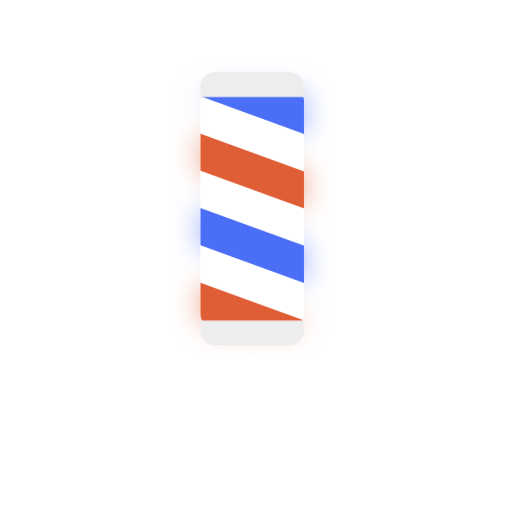
t = 0.00 s
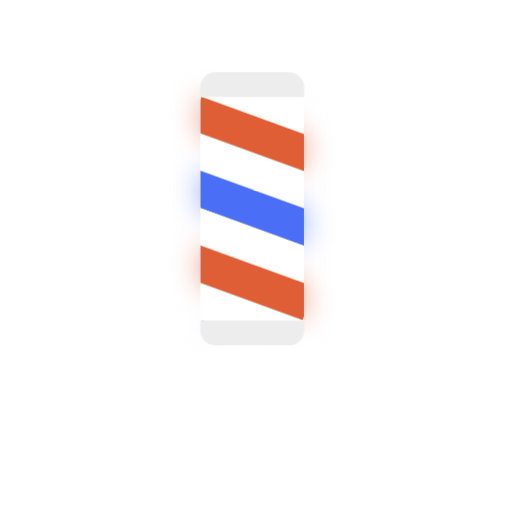
t = 1.75 s
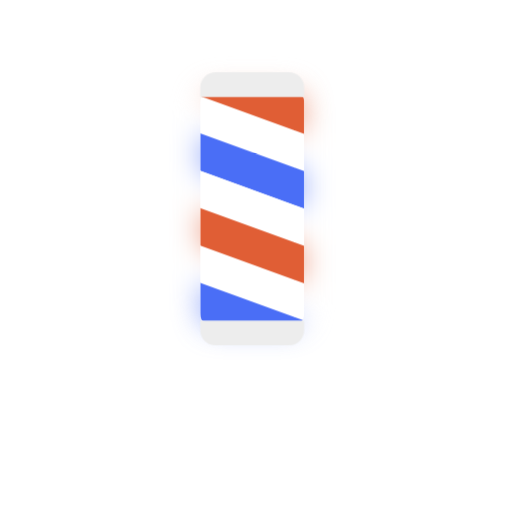
t = 3.50 s
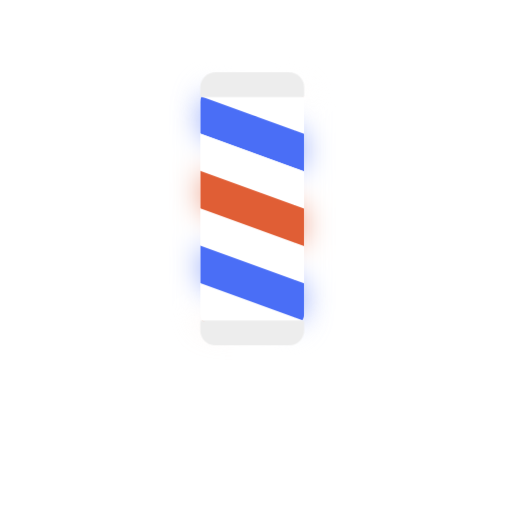
t = 5.25 s

The animated SVG that drew these frames (rendered in a browser with its animation timeline set to each time). Animation: 2 CSS @keyframes rules; one cycle of 7.00 s, repeats indefinitely.

<?xml version="1.0" encoding="UTF-8" standalone="no"?>
<!-- Created with Keyshape -->
<svg xmlns="http://www.w3.org/2000/svg" width="340" height="340" viewBox="0 0 340 340" fill="none">
    <style>
@keyframes Group-26-2_t { 0% { transform: translate(0px,-3px); } 100% { transform: translate(0px,-102px); } }
@keyframes Group-26_t { 0% { transform: translate(0px,-3px); } 100% { transform: translate(0px,-102px); } }
    </style>
    <defs>
        <filter id="Filter-0" x="-11%" y="-10%" width="133%" height="123%" color-interpolation-filters="sRGB">
            <feGaussianBlur stdDeviation="9.6"/>
        </filter>
        <mask id="mask1-2">
            <rect id="Rectangle-10-2" width="300" height="69" fill="#ffffff" transform="translate(264,-140) rotate(90) translate(202,62)"/>
        </mask>
        <mask id="mask0-2">
            <rect id="mask-2" width="160" height="69" rx="10" fill="#ffffff" transform="translate(260,-144) rotate(90) translate(202,58)"/>
        </mask>
        <mask id="mask1">
            <rect id="Rectangle-10" width="300" height="69" fill="#ffffff" transform="translate(264,-140) rotate(90) translate(202,62)"/>
        </mask>
        <mask id="mask0">
            <rect id="mask" width="160" height="69" rx="10" fill="#ffffff" transform="translate(260,-144) rotate(90) translate(202,58)"/>
        </mask>
    </defs>
    <g id="graphic_wrap-2" filter="url(#Filter-0)" opacity="0.6">
        <g mask="url(#mask0-2)">
            <rect id="bg-2" width="160.727" height="69.0303" rx="10" fill="white" transform="translate(260.333,-143.727) rotate(90) translate(202.03,58.3031)"/>
            <g id="graphic-2">
                <g mask="url(#mask1-2)">
                    <rect id="Rectangle-13-2" width="300" height="159" fill="white" transform="translate(264,-140) rotate(90) translate(202,62)"/>
                    <g id="Group-26-2" transform="translate(0,-3)" style="animation: 7s linear infinite both Group-26-2_t;">
                        <g id="Group-23-2">
                            <rect id="Rectangle-14-2" width="208" height="23.3333" fill="#4A6EF6" transform="translate(44.0112,-15.7581) rotate(20) translate(66.6899,116.921)"/>
                            <rect id="Rectangle-16-2" width="208" height="23.3333" fill="white" transform="translate(50.729,160.773) rotate(-160) scale(-1,1)"/>
                            <rect id="Rectangle-15-2" width="208" height="23.3333" fill="#E05E35" transform="translate(29.9754,-23.8617) rotate(20) translate(82.6509,73.0686)"/>
                        </g>
                        <g id="Group-26_2-2">
                            <rect id="Rectangle-14_2-2" width="208" height="23.3333" fill="#4A6EF6" transform="translate(16.0398,-31.9074) rotate(20) translate(98.4978,29.5295)"/>
                            <rect id="Rectangle-16_2-2" width="208" height="23.3333" fill="white" transform="translate(82.5369,73.3818) rotate(-160) scale(-1,1)"/>
                            <rect id="Rectangle-15_2-2" width="208" height="23.3333" fill="#E05E35" transform="translate(2.00404,-40.0111) rotate(20) translate(114.459,-14.3228)"/>
                        </g>
                        <g id="Group-24-3">
                            <rect id="Rectangle-14_3-3" width="208" height="23.3333" fill="#4A6EF6" transform="translate(72.083,0.449067) rotate(20) translate(34.7681,204.626)"/>
                            <rect id="Rectangle-15_3-3" width="208" height="23.3333" fill="#E05E35" transform="translate(58.0469,-7.65454) rotate(20) translate(50.729,160.773)"/>
                        </g>
                        <g id="Group-24-4" transform="translate(0,99.117)">
                            <rect id="Rectangle-14_3-4" width="208" height="23.3333" fill="#4A6EF6" transform="translate(72.083,0.449067) rotate(20) translate(34.7681,204.626)"/>
                            <rect id="Rectangle-15_3-4" width="208" height="23.3333" fill="#E05E35" transform="translate(58.0469,-7.65454) rotate(20) translate(50.729,160.773)"/>
                        </g>
                    </g>
                </g>
            </g>
        </g>
    </g>
    <g id="logo-image">
        <g id="div">
            <g id="graphic_wrap">
                <g mask="url(#mask0)">
                    <rect id="bg" width="160.727" height="69.0303" rx="10" fill="white" transform="translate(260.333,-143.727) rotate(90) translate(202.03,58.3031)"/>
                    <g id="graphic">
                        <g mask="url(#mask1)">
                            <rect id="Rectangle-13" width="300" height="159" fill="white" transform="translate(264,-140) rotate(90) translate(202,62)"/>
                            <g id="Group-26" transform="translate(0,-3)" style="animation: 7s linear infinite both Group-26_t;">
                                <g id="Group-23">
                                    <rect id="Rectangle-14" width="208" height="23.3333" fill="#4A6EF6" transform="translate(44.0112,-15.7581) rotate(20) translate(66.6899,116.921)"/>
                                    <rect id="Rectangle-16" width="208" height="23.3333" fill="white" transform="translate(50.729,160.773) rotate(-160) scale(-1,1)"/>
                                    <rect id="Rectangle-15" width="208" height="23.3333" fill="#E05E35" transform="translate(29.9754,-23.8617) rotate(20) translate(82.6509,73.0686)"/>
                                </g>
                                <g id="Group-26_2">
                                    <rect id="Rectangle-14_2" width="208" height="23.3333" fill="#4A6EF6" transform="translate(16.0398,-31.9074) rotate(20) translate(98.4978,29.5295)"/>
                                    <rect id="Rectangle-16_2" width="208" height="23.3333" fill="white" transform="translate(82.5369,73.3818) rotate(-160) scale(-1,1)"/>
                                    <rect id="Rectangle-15_2" width="208" height="23.3333" fill="#E05E35" transform="translate(2.00404,-40.0111) rotate(20) translate(114.459,-14.3228)"/>
                                </g>
                                <g id="Group-24">
                                    <rect id="Rectangle-14_3" width="208" height="23.3333" fill="#4A6EF6" transform="translate(72.083,0.449067) rotate(20) translate(34.7681,204.626)"/>
                                    <rect id="Rectangle-15_3" width="208" height="23.3333" fill="#E05E35" transform="translate(58.0469,-7.65454) rotate(20) translate(50.729,160.773)"/>
                                </g>
                                <g id="Group-24-2" transform="translate(0,99.117)">
                                    <rect id="Rectangle-14_3-2" width="208" height="23.3333" fill="#4A6EF6" transform="translate(72.083,0.449067) rotate(20) translate(34.7681,204.626)"/>
                                    <rect id="Rectangle-15_3-2" width="208" height="23.3333" fill="#E05E35" transform="translate(58.0469,-7.65454) rotate(20) translate(50.729,160.773)"/>
                                </g>
                            </g>
                        </g>
                    </g>
                </g>
            </g>
            <path id="bottom" d="M201,212.849C201.552,212.849,202,213.296,202,213.849L202,219.333C202,224.856,197.523,229.333,192,229.333L142.971,229.333C137.448,229.333,132.971,224.856,132.971,219.333L132.971,213.849C132.971,213.296,133.418,212.849,133.971,212.849L201,212.849Z" fill="#EDEDED"/>
            <path id="top" d="M192,48C197.523,48,202,52.4772,202,58L202,63.4848C202,64.0371,201.552,64.4848,201,64.4848L133.971,64.4848C133.418,64.4848,132.971,64.0371,132.971,63.4848L132.971,58C132.971,52.4771,137.448,48,142.971,48L192,48Z" fill="#EDEDED"/>
        </g>
        <g id="Hi-there!-Welcome-to">
            <path d="M92.7882,272L92.7882,254.547L88.9485,254.547L88.9485,261.453L81.8674,261.453L81.8674,254.547L78.0277,254.547L78.0277,272L81.8674,272L81.8674,264.994L88.9485,264.994L88.9485,272L92.7882,272Z" fill="white"/>
            <path d="M117.376,272L109.896,254.422L106.355,254.422L98.8752,272L102.79,272L104.385,268.085L111.766,268.085L113.361,272L117.376,272ZM110.394,264.695L105.757,264.695L108.076,259.035L110.394,264.695Z" fill="white"/>
            <path d="M127.484,272L127.484,254.547L123.644,254.547L123.644,272L127.484,272Z" fill="white"/>
            <path d="M150.33,272L146.067,265.767C147.18,265.351,148.078,264.703,148.759,263.822C149.458,262.924,149.807,261.769,149.807,260.356L149.807,260.306C149.807,258.494,149.225,257.082,148.061,256.068C146.914,255.054,145.302,254.547,143.224,254.547L135.246,254.547L135.246,272L139.085,272L139.085,266.415L142.102,266.415L145.842,272L150.33,272ZM145.917,260.556C145.917,261.304,145.659,261.902,145.144,262.351C144.645,262.8,143.922,263.024,142.975,263.024L139.085,263.024L139.085,258.012L142.9,258.012C143.848,258.012,144.587,258.22,145.119,258.636C145.651,259.051,145.917,259.675,145.917,260.506L145.917,260.556Z" fill="white"/>
            <path d="M169.28,266.839L169.28,266.789C169.28,266.024,169.155,265.368,168.906,264.819C168.673,264.271,168.316,263.797,167.834,263.398C167.369,262.982,166.787,262.633,166.089,262.351C165.407,262.052,164.626,261.786,163.745,261.553C162.997,261.353,162.374,261.179,161.875,261.029C161.393,260.88,161.011,260.722,160.728,260.556C160.445,260.389,160.246,260.207,160.13,260.007C160.03,259.791,159.98,259.542,159.98,259.259L159.98,259.209C159.98,258.777,160.163,258.42,160.528,258.137C160.911,257.838,161.476,257.688,162.224,257.688C162.972,257.688,163.72,257.846,164.468,258.162C165.216,258.461,165.981,258.877,166.762,259.409L168.756,256.516C167.859,255.802,166.87,255.253,165.789,254.871C164.726,254.488,163.554,254.297,162.274,254.297C161.376,254.297,160.553,254.422,159.805,254.671C159.057,254.921,158.409,255.278,157.861,255.743C157.329,256.209,156.913,256.766,156.614,257.414C156.315,258.046,156.165,258.76,156.165,259.558L156.165,259.608C156.165,260.472,156.298,261.196,156.564,261.777C156.847,262.359,157.237,262.849,157.736,263.248C158.235,263.631,158.841,263.955,159.556,264.221C160.271,264.487,161.069,264.728,161.95,264.944C162.681,265.127,163.271,265.301,163.72,265.467C164.185,265.634,164.543,265.8,164.792,265.966C165.058,266.132,165.233,266.315,165.316,266.515C165.415,266.697,165.465,266.914,165.465,267.163L165.465,267.213C165.465,267.728,165.241,268.135,164.792,268.435C164.36,268.717,163.745,268.858,162.947,268.858C161.95,268.858,161.027,268.667,160.179,268.285C159.348,267.903,158.534,267.387,157.736,266.739L155.467,269.457C156.514,270.404,157.678,271.111,158.958,271.576C160.238,272.025,161.542,272.249,162.872,272.249C163.82,272.249,164.684,272.133,165.465,271.9C166.247,271.651,166.92,271.302,167.485,270.853C168.05,270.388,168.491,269.822,168.806,269.158C169.122,268.476,169.28,267.703,169.28,266.839Z" fill="white"/>
            <path d="M189.227,258.087L189.227,254.547L174.766,254.547L174.766,258.087L180.076,258.087L180.076,272L183.916,272L183.916,258.087L189.227,258.087Z" fill="white"/>
            <path d="M213.358,263.273L213.358,263.223C213.358,261.977,213.125,260.813,212.659,259.733C212.211,258.636,211.571,257.688,210.74,256.89C209.925,256.076,208.953,255.436,207.822,254.971C206.692,254.488,205.454,254.247,204.107,254.247C202.761,254.247,201.514,254.488,200.367,254.971C199.237,255.436,198.256,256.084,197.425,256.915C196.611,257.73,195.971,258.686,195.505,259.783C195.04,260.863,194.807,262.027,194.807,263.273L194.807,263.323C194.807,264.57,195.032,265.742,195.48,266.839C195.946,267.919,196.586,268.867,197.4,269.681C198.231,270.479,199.212,271.119,200.342,271.601C201.473,272.066,202.711,272.299,204.057,272.299C205.404,272.299,206.642,272.066,207.772,271.601C208.919,271.119,209.9,270.471,210.715,269.656C211.546,268.825,212.194,267.869,212.659,266.789C213.125,265.692,213.358,264.52,213.358,263.273ZM209.343,263.323C209.343,264.071,209.21,264.778,208.944,265.443C208.695,266.091,208.338,266.664,207.872,267.163C207.423,267.662,206.875,268.052,206.227,268.335C205.578,268.617,204.872,268.759,204.107,268.759C203.326,268.759,202.611,268.617,201.963,268.335C201.331,268.036,200.775,267.637,200.292,267.138C199.827,266.639,199.461,266.058,199.195,265.393C198.946,264.728,198.821,264.021,198.821,263.273L198.821,263.223C198.821,262.475,198.946,261.777,199.195,261.129C199.461,260.464,199.819,259.882,200.268,259.384C200.733,258.885,201.281,258.494,201.913,258.212C202.561,257.929,203.276,257.788,204.057,257.788C204.822,257.788,205.528,257.938,206.177,258.237C206.825,258.519,207.382,258.91,207.847,259.409C208.329,259.907,208.695,260.489,208.944,261.154C209.21,261.819,209.343,262.525,209.343,263.273L209.343,263.323Z" fill="white"/>
            <path d="M235.248,272L230.985,265.767C232.098,265.351,232.996,264.703,233.678,263.822C234.376,262.924,234.725,261.769,234.725,260.356L234.725,260.306C234.725,258.494,234.143,257.082,232.979,256.068C231.832,255.054,230.22,254.547,228.142,254.547L220.164,254.547L220.164,272L224.003,272L224.003,266.415L227.02,266.415L230.76,272L235.248,272ZM230.835,260.556C230.835,261.304,230.577,261.902,230.062,262.351C229.564,262.8,228.84,263.024,227.893,263.024L224.003,263.024L224.003,258.012L227.818,258.012C228.766,258.012,229.505,258.22,230.037,258.636C230.569,259.051,230.835,259.675,230.835,260.506L230.835,260.556Z" fill="white"/>
            <path d="M257.041,254.547L252.677,254.547L248.439,261.553L244.275,254.547L239.787,254.547L246.494,265.118L246.494,272L250.334,272L250.334,265.044L257.041,254.547Z" fill="white"/>
        </g>
    </g>
</svg>
